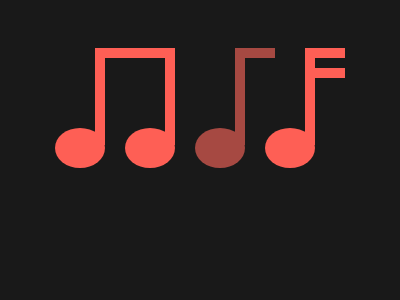

Recreate this image using only HTML and CSS.

<!DOCTYPE html>
<html>
  <head>
    <title>Notes</title>
    <style>
      body {
        background: #191919;
        display: flex;
        align-items: center;
        justify-content: center;
      }

      .notes {
        position: relative;
        width: 300px;
        height: 200px;
        background: #191919;
      }

      .double-note {
        position: absolute;
        top: 40px;
        left: 45px;
        width: 60px;
        height: 87px;
        border-top: 10px solid #fe5f55;
        border-right: 10px solid #fe5f55;
        border-left: 10px solid #fe5f55;
        background: #191919;
      }

      .single-note-1 {
        position: absolute;
        top: 40px;
        left: 185px;
        width: 30px;
        height: 87px;
        border-top: 10px solid #a64942;
        border-left: 10px solid #a64942;
        background: #191919;
      }

      .single-note-1 > div {
        background: #a64942;
      }

      .single-note-2 {
        position: absolute;
        top: 40px;
        left: 255px;
        width: 30px;
        height: 87px;
        border-top: 10px solid #fe5f55;
        border-left: 10px solid #fe5f55;
        background: #191919;
      }

      .circle-in-note {
        width: 50px;
        height: 40px;
        background: #fe5f55;
        border-radius: 100%;
        position: absolute;
        bottom: -23px;
      }

      .circle-1 {
        left: -50px;
      }

      .circle-2 {
        right: -10px;
      }

      .wing {
        width: 30px;
        height: 10px;
        background: #fe5f55;
        position: absolute;
        top: 10px;
      }
    </style>
  </head>
  <body>
    <div class="notes">
      <div class="double-note">
        <div class="circle-in-note circle-1"></div>
        <div class="circle-in-note circle-2"></div>
      </div>
      <div class="single-note-1">
        <div class="circle-in-note circle-1"></div>
      </div>
      <div class="single-note-2">
        <div class="wing"></div>
        <div class="circle-in-note circle-1"></div>
      </div>
    </div>
  </body>
</html>
